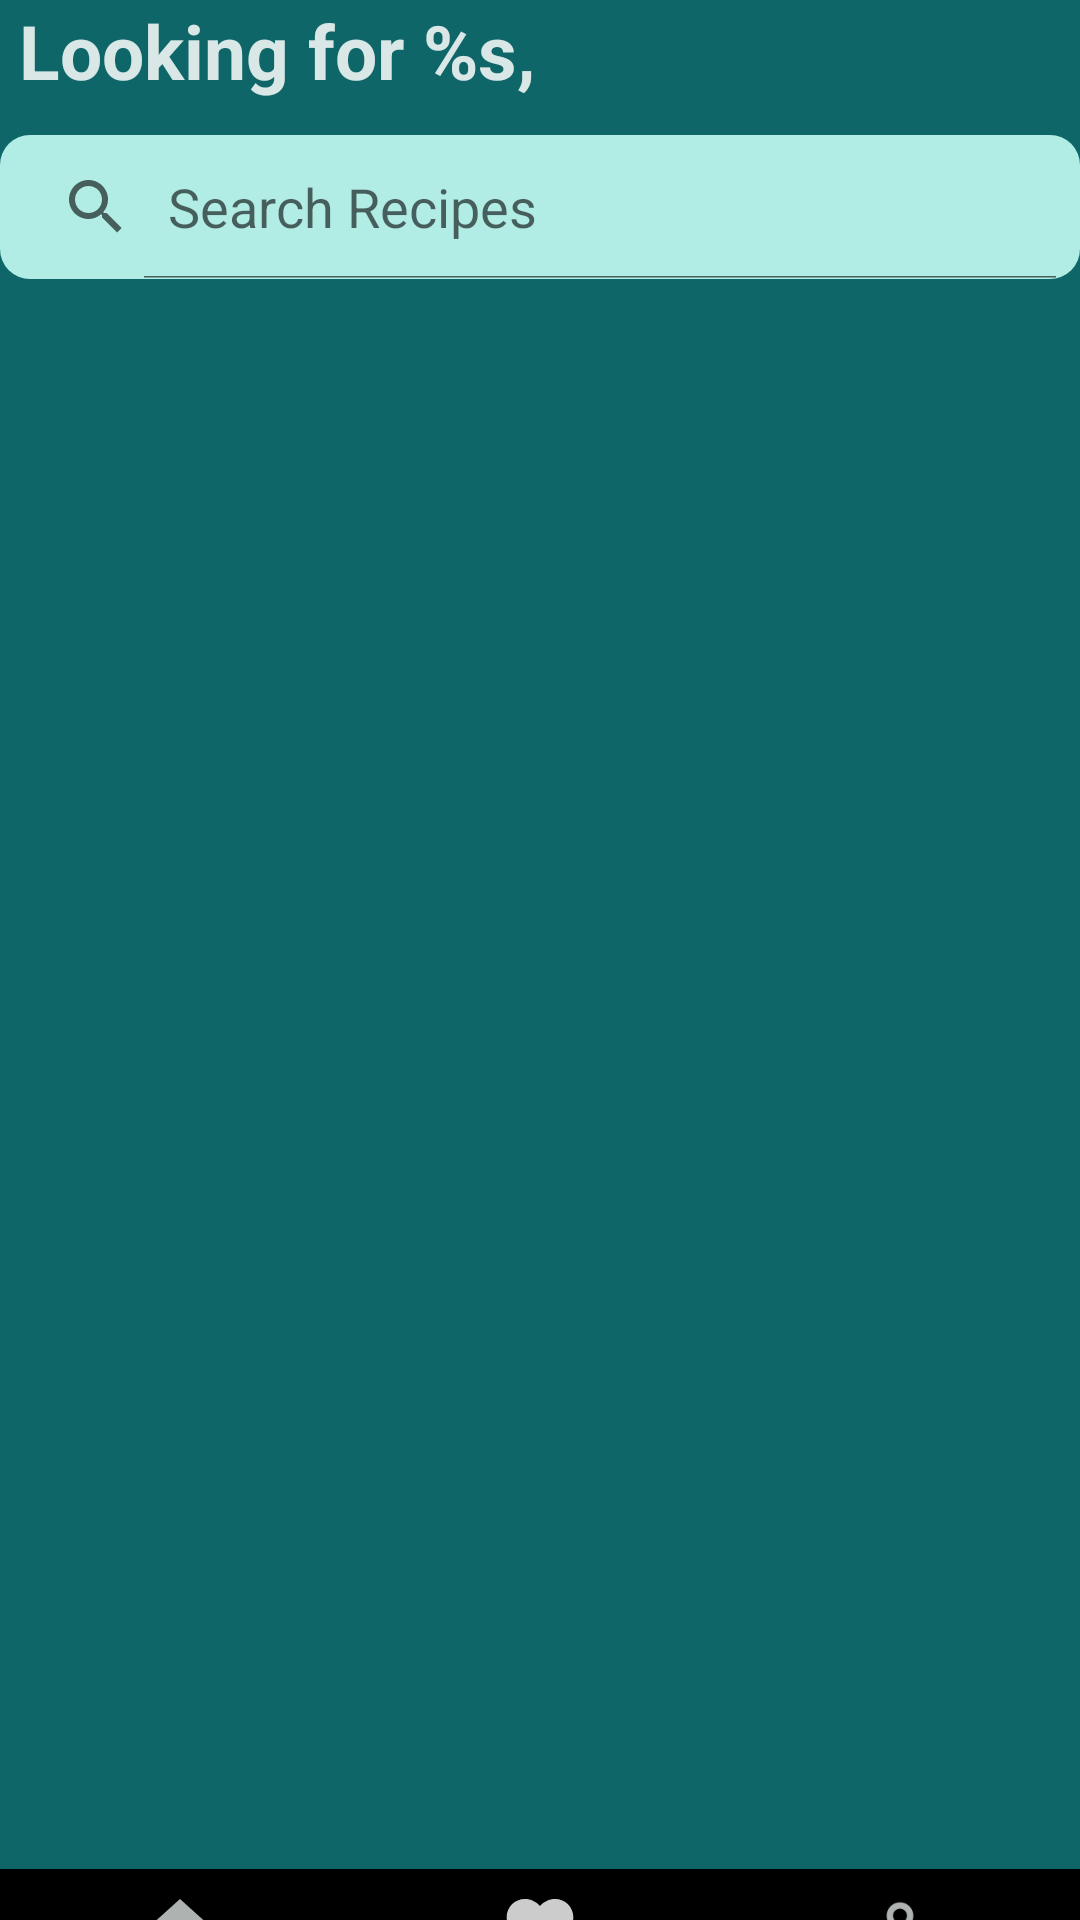

Produce the Android XML layout that renders to this screen, including the resource entries it uses.
<!-- AndroidManifest.xml: application theme Theme.RecipeApp -->
<!-- res/layout/activity_list.xml -->
<?xml version="1.0" encoding="utf-8"?>
<RelativeLayout xmlns:android="http://schemas.android.com/apk/res/android"
    xmlns:app="http://schemas.android.com/apk/res-auto"
    xmlns:tools="http://schemas.android.com/tools"
    android:layout_width="match_parent"
    android:layout_height="match_parent"
    android:background="#0F6668"
    tools:context=".ListActivity">


    <TextView
        android:id="@+id/textViewLookingFor"
        android:layout_width="match_parent"
        android:layout_height="wrap_content"
        android:text="@string/looking_for"
        android:textColor="#D9E8E6"
        android:textSize="25sp"
        android:textStyle="bold" />

    <SearchView
        android:id="@+id/searchViewList"
        android:layout_width="match_parent"
        android:layout_height="wrap_content"
        android:layout_alignParentTop="true"
        android:layout_marginTop="45sp"
        android:background="@drawable/circle_button"
        android:iconifiedByDefault="false"
        android:queryHint="@string/searchBar"
        android:textSize="25sp">

    </SearchView>


    <LinearLayout
        android:layout_width="match_parent"
        android:layout_height="40sp"
        android:layout_marginTop="623sp"
        android:orientation="horizontal"
        tools:layout_editor_absoluteX="3dp">

        <ImageButton
            android:id="@+id/buttonHome"
            android:layout_width="match_parent"
            android:layout_height="40sp"
            android:layout_weight="1"
            android:background="@color/black"
            app:srcCompat="@drawable/home_button" />

        <ImageButton
            android:id="@+id/buttonFavourite"
            android:layout_width="match_parent"
            android:layout_height="40sp"
            android:layout_weight="1"
            android:background="@color/black"
            app:srcCompat="@drawable/favourite_button" />

        <ImageButton
            android:id="@+id/buttonProfile"
            android:layout_width="match_parent"
            android:layout_height="40sp"
            android:layout_weight="1"
            android:background="@color/black"
            app:srcCompat="@drawable/profile_button" />
    </LinearLayout>

    <androidx.recyclerview.widget.RecyclerView
        android:id="@+id/recyclerView"
        android:layout_width="match_parent"
        android:layout_height="match_parent"
        android:layout_marginBottom="45sp"
        android:layout_marginTop="95sp"/>


</RelativeLayout>
<!-- resources referenced by this layout -->
<resources>
  <color name="black">#FF000000</color>
  <!-- drawable circle_button (drawable) -->
  <?xml version="1.0" encoding="utf-8"?>
  <shape xmlns:android="http://schemas.android.com/apk/res/android" android:shape="rectangle">
      <solid android:color="#B1EDE5"/>
      <corners android:radius="10sp"/>
      <size android:height="40sp"/>
  
  </shape>
  <!-- drawable favourite_button (drawable-anydpi) -->
  <vector xmlns:android="http://schemas.android.com/apk/res/android"
      android:width="24dp"
      android:height="24dp"
      android:viewportWidth="24"
      android:viewportHeight="24"
      android:tint="@color/white"
      android:alpha="0.8">
    <group android:scaleX="1.1111112"
        android:scaleY="1.1111112"
        android:translateX="-1.3333334"
        android:translateY="-1.3333334">
      <path
          android:fillColor="@android:color/white"
          android:pathData="M12,21.35l-1.45,-1.32C5.4,15.36 2,12.28 2,8.5 2,5.42 4.42,3 7.5,3c1.75,0 3.41,0.81 4.5,2.09C13.09,3.81 14.76,3 16.5,3 19.58,3 22,5.42 22,8.5c0,3.78 -3.4,6.86 -8.55,11.54L12,21.35z"/>
    </group>
  </vector>
  <!-- drawable home_button (drawable-anydpi) -->
  <vector xmlns:android="http://schemas.android.com/apk/res/android"
      android:width="24dp"
      android:height="24dp"
      android:viewportWidth="24"
      android:viewportHeight="24"
      android:tint="#DADFDD"
      android:alpha="0.8">
    <group android:scaleX="1.1111112"
        android:scaleY="1.1111112"
        android:translateX="-1.3333334"
        android:translateY="-1.3333334">
      <path
          android:fillColor="@android:color/white"
          android:pathData="M10,20v-6h4v6h5v-8h3L12,3 2,12h3v8z"/>
    </group>
  </vector>
  <!-- drawable profile_button (drawable-anydpi) -->
  <vector xmlns:android="http://schemas.android.com/apk/res/android"
      android:width="24dp"
      android:height="24dp"
      android:viewportWidth="24"
      android:viewportHeight="24"
      android:tint="#DADFDD"
      android:alpha="0.8">
    <group android:scaleX="1.1111112"
        android:scaleY="1.1111112"
        android:translateX="-1.3333334"
        android:translateY="-1.3333334">
      <path
          android:fillColor="@android:color/white"
          android:pathData="M12,5.9c1.16,0 2.1,0.94 2.1,2.1s-0.94,2.1 -2.1,2.1S9.9,9.16 9.9,8s0.94,-2.1 2.1,-2.1m0,9c2.97,0 6.1,1.46 6.1,2.1v1.1L5.9,18.1L5.9,17c0,-0.64 3.13,-2.1 6.1,-2.1M12,4C9.79,4 8,5.79 8,8s1.79,4 4,4 4,-1.79 4,-4 -1.79,-4 -4,-4zM12,13c-2.67,0 -8,1.34 -8,4v3h16v-3c0,-2.66 -5.33,-4 -8,-4z"/>
    </group>
  </vector>
  <string name="looking_for">\ Looking for %s,</string>
  <string name="searchBar">Search Recipes</string>
  <style name="Theme.RecipeApp" parent="Theme.AppCompat.Light">
          
          <item name="colorPrimary">@color/primary</item>
          <item name="colorPrimaryVariant">@color/purple_700</item>
          <item name="colorOnPrimary">@color/white</item>
          
          <item name="colorSecondary">@color/teal_200</item>
          <item name="colorSecondaryVariant">@color/teal_700</item>
          <item name="colorOnSecondary">@color/black</item>
          
          
      </style>
  <color name="white">#FFFFFFFF</color>
  <color name="primary">#FF018786</color>
  <color name="purple_700">#FF3700B3</color>
  <color name="teal_200">#FF03DAC5</color>
  <color name="teal_700">#FF018786</color>
</resources>
